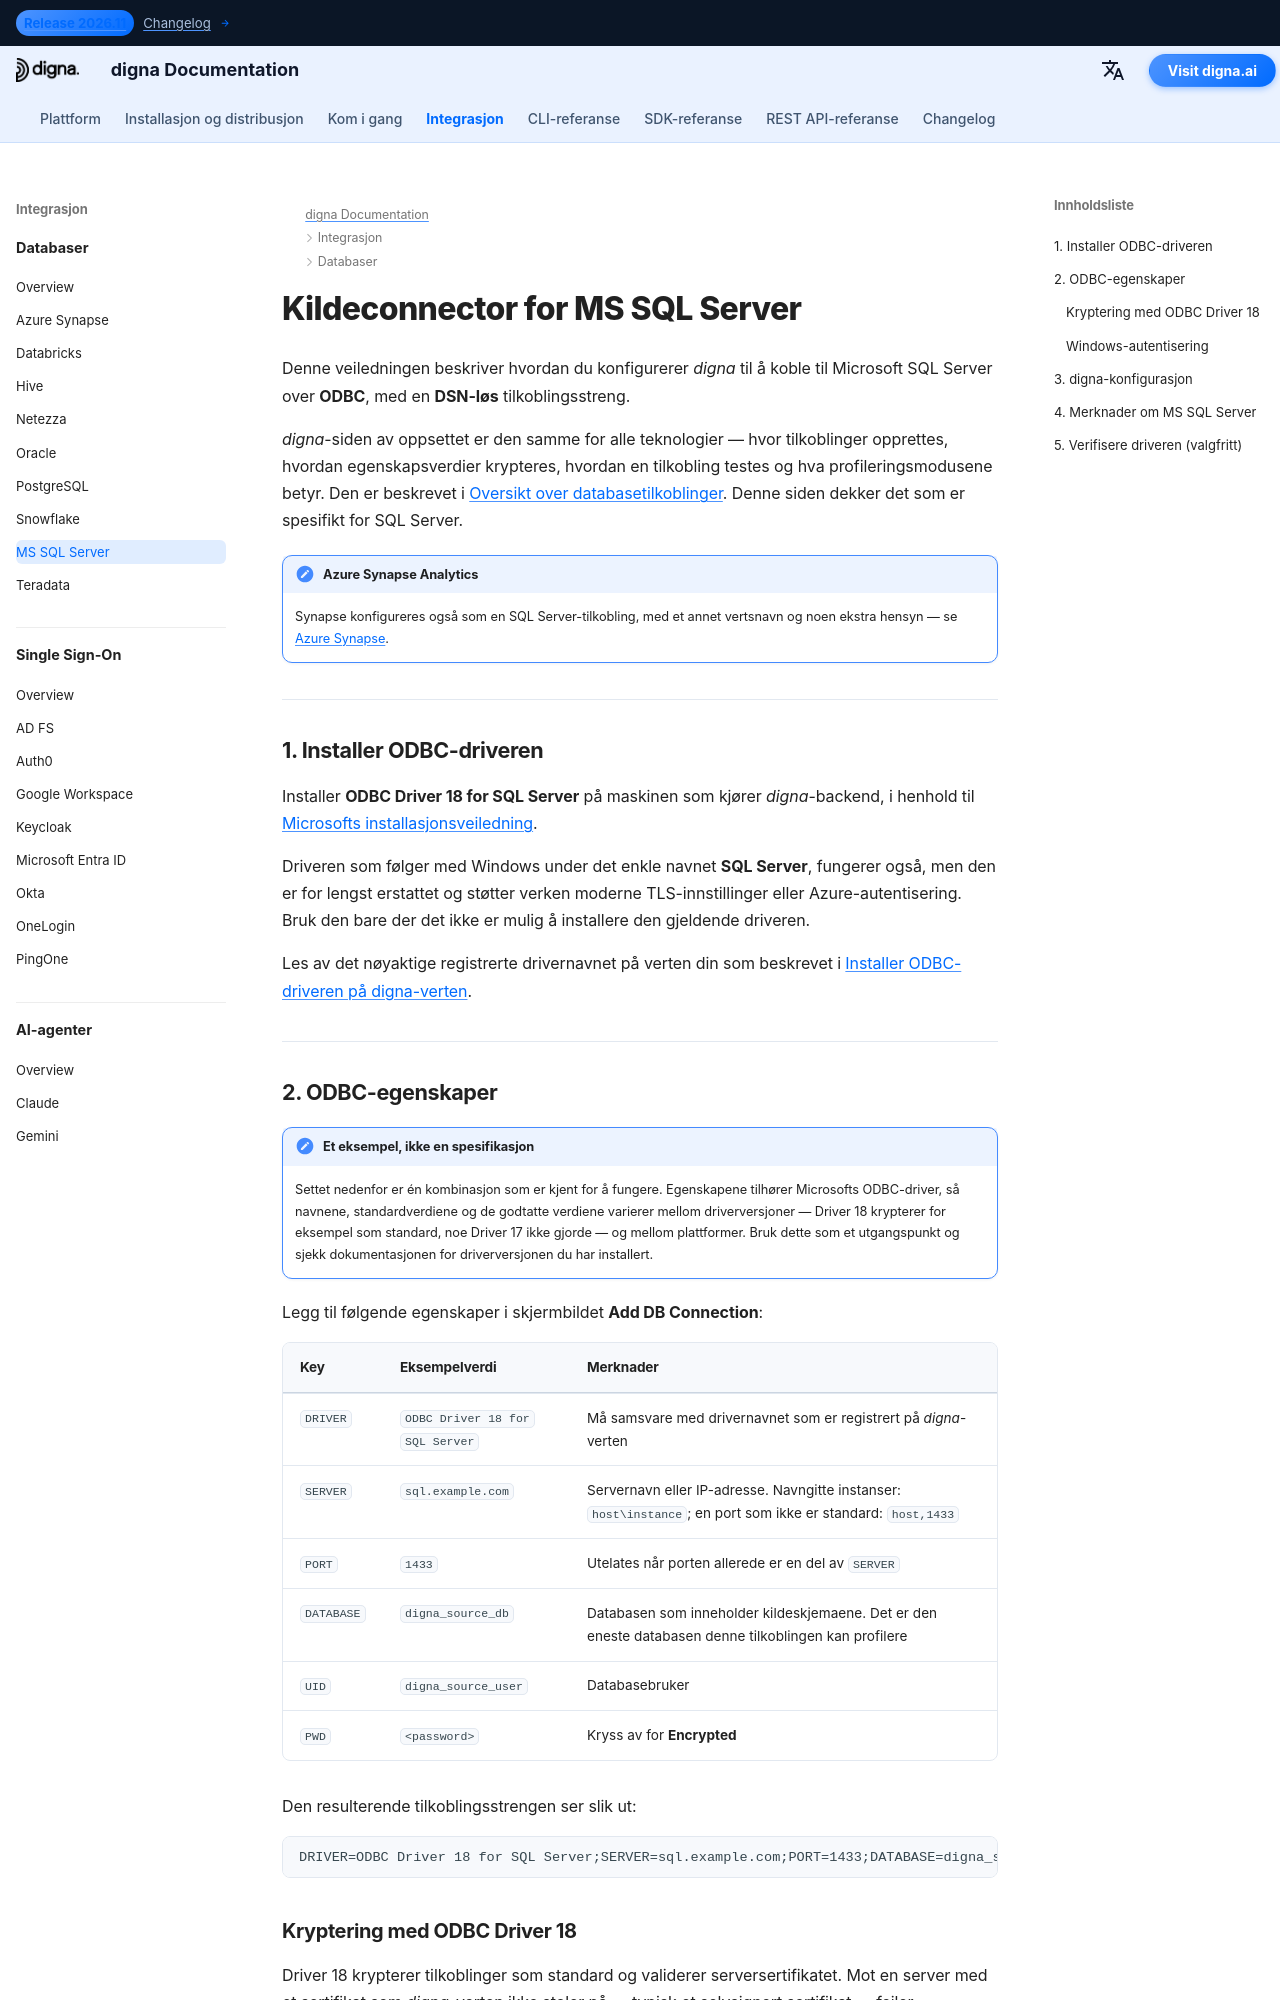

repository: dignaai/digna-docs · page: nb/databases/sqlserver_connector_guide/index.html · generator: mkdocs

---
title: MS SQL Server-connector – databaseintegrasjon | digna-dokumentasjon
description: Konfigurer digna til å koble til Microsoft SQL Server over ODBC med en DSN-løs tilkoblingsstreng. Dekker Microsofts ODBC-driver, de nødvendige ODBC-egenskapene, krypteringsinnstillinger og tilkoblingsinnstillingene på digna-siden.
image: /assets/logo_square.png
---


# Kildeconnector for MS SQL Server

Denne veiledningen beskriver hvordan du konfigurerer *digna* til å koble til Microsoft SQL Server over **ODBC**,
med en **DSN-løs** tilkoblingsstreng.

*digna*-siden av oppsettet er den samme for alle teknologier — hvor tilkoblinger opprettes,
hvordan egenskapsverdier krypteres, hvordan en tilkobling testes og hva profileringsmodusene
betyr. Den er beskrevet i [Oversikt over databasetilkoblinger](overview.md). Denne siden dekker det
som er spesifikt for SQL Server.

!!! note "Azure Synapse Analytics"

    Synapse konfigureres også som en SQL Server-tilkobling, med et annet vertsnavn og noen
    ekstra hensyn — se [Azure Synapse](azure_synapse_connector_guide.md).

---

## 1. Installer ODBC-driveren {: #1-install-the-odbc-driver }

Installer **ODBC Driver 18 for SQL Server** på maskinen som kjører *digna*-backend,
i henhold til [Microsofts installasjonsveiledning](https://learn.microsoft.com/sql/connect/odbc/download-odbc-driver-for-sql-server).

Driveren som følger med Windows under det enkle navnet **SQL Server**, fungerer også, men den er
for lengst erstattet og støtter verken moderne TLS-innstillinger eller Azure-autentisering. Bruk den bare
der det ikke er mulig å installere den gjeldende driveren.

Les av det nøyaktige registrerte drivernavnet på verten din som beskrevet i
[Installer ODBC-driveren på digna-verten](overview.md#install-the-driver).

---
